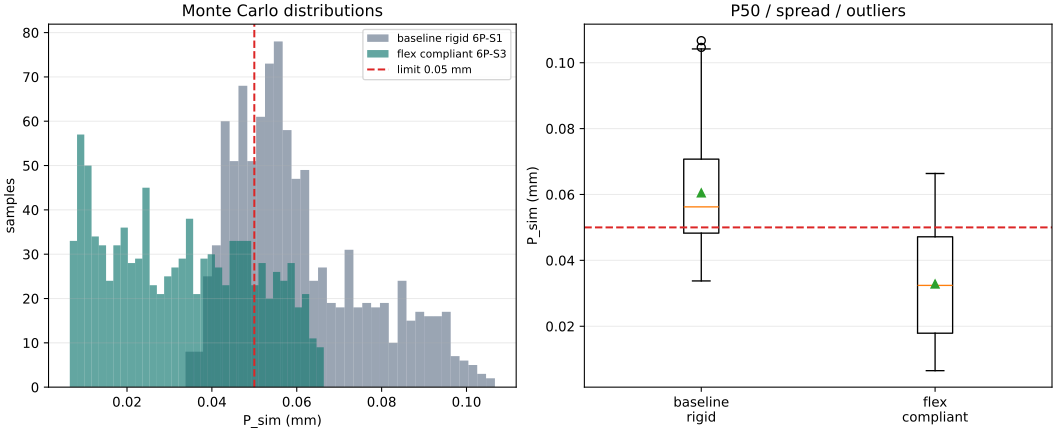

The table this chart was drawn from, first rows:
sample_id, design, p_sim_mm, pass_in_model, delta_vs_pair_mm, flex_better_than_baseline, efficiency_factor, current_factor, voltage_factor, travel_speed_factor, conductivity_factor_q235b, conductivity_factor_qt450_10, alpha_factor_q235b, alpha_factor_qt450_10, young_factor_q235b, young_factor_qt450_10, fixture_stiffness_factor, initial_eccentricity_mm
1, baseline-rigid-6P-S1, 0.07146, False, -0.03275, True, 1.085, 1.025, 0.9364, 1.09, 1.064, 1.004, 1.009, 1.04, 0.9712, 1.02, 1.064, -0.01656
1, flex-compliant-6P-S3, 0.03872, True, -0.03275, True, 1.085, 1.025, 0.9364, 1.09, 1.064, 1.004, 1.009, 1.04, 0.9712, 1.02, 1.064, -0.01656
2, baseline-rigid-6P-S1, 0.05746, False, -0.03776, True, 1.051, 0.9188, 1.011, 1.01, 0.9946, 0.9508, 1.05, 0.9816, 1.04, 0.9715, 0.9982, -0.006703
2, flex-compliant-6P-S3, 0.0197, True, -0.03776, True, 1.051, 0.9188, 1.011, 1.01, 0.9946, 0.9508, 1.05, 0.9816, 1.04, 0.9715, 0.9982, -0.006703
3, baseline-rigid-6P-S1, 0.0438, True, -0.03452, True, 0.9042, 1.046, 0.9033, 1.021, 0.9877, 1.072, 1.035, 1.012, 0.9704, 1.018, 0.9027, -0.00147
3, flex-compliant-6P-S3, 0.009276, True, -0.03452, True, 0.9042, 1.046, 0.9033, 1.021, 0.9877, 1.072, 1.035, 1.012, 0.9704, 1.018, 0.9027, -0.00147
4, baseline-rigid-6P-S1, 0.03862, True, -0.0321, True, 0.9317, 0.9538, 0.9962, 1.078, 0.9684, 1.095, 0.9659, 1.036, 0.9576, 1.026, 0.8825, 0.002126
4, flex-compliant-6P-S3, 0.006519, True, -0.0321, True, 0.9317, 0.9538, 0.9962, 1.078, 0.9684, 1.095, 0.9659, 1.036, 0.9576, 1.026, 0.8825, 0.002126
5, baseline-rigid-6P-S1, 0.04617, True, -0.01974, True, 1.07, 1.032, 1.015, 1.069, 1.051, 0.9693, 1.011, 0.9888, 1.046, 1.022, 1.012, 0.01368
5, flex-compliant-6P-S3, 0.02643, True, -0.01974, True, 1.07, 1.032, 1.015, 1.069, 1.051, 0.9693, 1.011, 0.9888, 1.046, 1.022, 1.012, 0.01368
6, baseline-rigid-6P-S1, 0.04176, True, -0.03469, True, 0.9742, 0.9919, 0.9218, 1.01, 1.037, 0.9478, 1.003, 0.9994, 1.026, 1.007, 1.17, 0.00197
6, flex-compliant-6P-S3, 0.007075, True, -0.03469, True, 0.9742, 0.9919, 0.9218, 1.01, 1.037, 0.9478, 1.003, 0.9994, 1.026, 1.007, 1.17, 0.00197
7, baseline-rigid-6P-S1, 0.07902, False, -0.03171, True, 1.094, 0.9437, 0.9121, 1.002, 0.9011, 1.039, 1.028, 0.9809, 0.9872, 1.017, 1.122, -0.02087
7, flex-compliant-6P-S3, 0.04732, True, -0.03171, True, 1.094, 0.9437, 0.9121, 1.002, 0.9011, 1.039, 1.028, 0.9809, 0.9872, 1.017, 1.122, -0.02087
8, baseline-rigid-6P-S1, 0.09107, False, -0.02691, True, 0.9731, 0.9594, 0.9364, 1.032, 1.084, 0.9101, 1.014, 1.047, 1.002, 0.9879, 0.873, -0.02971
8, flex-compliant-6P-S3, 0.06417, False, -0.02691, True, 0.9731, 0.9594, 0.9364, 1.032, 1.084, 0.9101, 1.014, 1.047, 1.002, 0.9879, 0.873, -0.02971
9, baseline-rigid-6P-S1, 0.04723, True, -0.009172, True, 0.9169, 0.9395, 1.001, 0.9436, 0.9913, 1.039, 1.037, 0.9565, 0.9538, 1.001, 0.9727, 0.01958
9, flex-compliant-6P-S3, 0.03805, True, -0.009172, True, 0.9169, 0.9395, 1.001, 0.9436, 0.9913, 1.039, 1.037, 0.9565, 0.9538, 1.001, 0.9727, 0.01958
10, baseline-rigid-6P-S1, 0.06295, False, -0.0327, True, 0.9524, 1.001, 0.9161, 0.9231, 1.091, 0.9405, 0.9938, 0.9895, 1.006, 0.9846, 1.122, -0.01234
10, flex-compliant-6P-S3, 0.03025, True, -0.0327, True, 0.9524, 1.001, 0.9161, 0.9231, 1.091, 0.9405, 0.9938, 0.9895, 1.006, 0.9846, 1.122, -0.01234
11, baseline-rigid-6P-S1, 0.05422, False, -0.04222, True, 1.083, 0.9681, 0.9887, 1.023, 0.9301, 1.025, 0.9868, 1.002, 0.9544, 0.9696, 0.8551, -0.002238
11, flex-compliant-6P-S3, 0.012, True, -0.04222, True, 1.083, 0.9681, 0.9887, 1.023, 0.9301, 1.025, 0.9868, 1.002, 0.9544, 0.9696, 0.8551, -0.002238
12, baseline-rigid-6P-S1, 0.04759, True, -0.01544, True, 0.9691, 0.9785, 1.035, 0.9533, 0.9891, 1.064, 0.9956, 0.9743, 0.9703, 0.9778, 1.07, 0.01661
12, flex-compliant-6P-S3, 0.03215, True, -0.01544, True, 0.9691, 0.9785, 1.035, 0.9533, 0.9891, 1.064, 0.9956, 0.9743, 0.9703, 0.9778, 1.07, 0.01661
13, baseline-rigid-6P-S1, 0.04802, True, -0.005928, True, 0.9665, 1.008, 0.9265, 1.062, 1.096, 1.065, 1.004, 1.041, 0.9583, 0.9607, 0.9889, 0.02159
13, flex-compliant-6P-S3, 0.04209, True, -0.005928, True, 0.9665, 1.008, 0.9265, 1.062, 1.096, 1.065, 1.004, 1.041, 0.9583, 0.9607, 0.9889, 0.02159
14, baseline-rigid-6P-S1, 0.0667, False, -0.0275, True, 1.023, 0.9525, 0.9782, 1.069, 1.082, 1.07, 0.977, 0.9575, 1, 1.015, 0.9055, -0.01726
14, flex-compliant-6P-S3, 0.03919, True, -0.0275, True, 1.023, 0.9525, 0.9782, 1.069, 1.082, 1.07, 0.977, 0.9575, 1, 1.015, 0.9055, -0.01726
15, baseline-rigid-6P-S1, 0.03841, True, -0.01905, True, 0.9074, 0.9081, 1.045, 1.03, 0.9923, 0.9695, 1.029, 0.9891, 0.9569, 1.005, 0.864, 0.01002
15, flex-compliant-6P-S3, 0.01936, True, -0.01905, True, 0.9074, 0.9081, 1.045, 1.03, 0.9923, 0.9695, 1.029, 0.9891, 0.9569, 1.005, 0.864, 0.01002
16, baseline-rigid-6P-S1, 0.0952, False, -0.03539, True, 0.9355, 1.059, 1.003, 0.9337, 1.02, 1.034, 1.04, 1.034, 0.9663, 1.02, 1.059, -0.02679
16, flex-compliant-6P-S3, 0.05981, False, -0.03539, True, 0.9355, 1.059, 1.003, 0.9337, 1.02, 1.034, 1.04, 1.034, 0.9663, 1.02, 1.059, -0.02679
17, baseline-rigid-6P-S1, 0.09326, False, -0.0309, True, 1.001, 0.9902, 0.9124, 0.9143, 0.9227, 1.022, 0.966, 1.03, 1.047, 1.042, 1.065, -0.02841
17, flex-compliant-6P-S3, 0.06235, False, -0.0309, True, 1.001, 0.9902, 0.9124, 0.9143, 0.9227, 1.022, 0.966, 1.03, 1.047, 1.042, 1.065, -0.02841
18, baseline-rigid-6P-S1, 0.04882, True, -0.01348, True, 0.952, 1.039, 1.043, 0.9457, 1.085, 1.056, 0.9756, 0.9916, 1.036, 1.044, 0.8602, 0.01823
18, flex-compliant-6P-S3, 0.03534, True, -0.01348, True, 0.952, 1.039, 1.043, 0.9457, 1.085, 1.056, 0.9756, 0.9916, 1.036, 1.044, 0.8602, 0.01823
19, baseline-rigid-6P-S1, 0.05473, False, -0.01466, True, 1.056, 1.031, 1.071, 1.05, 0.9137, 1.042, 0.9778, 1.031, 0.9572, 1.045, 0.8049, 0.02066
19, flex-compliant-6P-S3, 0.04006, True, -0.01466, True, 1.056, 1.031, 1.071, 1.05, 0.9137, 1.042, 0.9778, 1.031, 0.9572, 1.045, 0.8049, 0.02066
20, baseline-rigid-6P-S1, 0.05619, False, -0.002628, True, 0.9107, 0.9097, 1.065, 1.088, 0.94, 1.008, 1.003, 1.044, 1.045, 1.008, 0.9497, 0.02735
20, flex-compliant-6P-S3, 0.05357, False, -0.002628, True, 0.9107, 0.9097, 1.065, 1.088, 0.94, 1.008, 1.003, 1.044, 1.045, 1.008, 0.9497, 0.02735
21, baseline-rigid-6P-S1, 0.04302, True, -0.03501, True, 0.9182, 1.028, 0.9043, 1.02, 0.9385, 0.9567, 0.9942, 0.983, 1.026, 0.9507, 0.8606, -0.0005629
21, flex-compliant-6P-S3, 0.008007, True, -0.03501, True, 0.9182, 1.028, 0.9043, 1.02, 0.9385, 0.9567, 0.9942, 0.983, 1.026, 0.9507, 0.8606, -0.0005629
22, baseline-rigid-6P-S1, 0.06052, False, -0.001991, True, 1.085, 0.9179, 0.9523, 1.075, 0.9843, 1.047, 0.9503, 0.9591, 0.9988, 0.9501, 1.003, 0.02986
22, flex-compliant-6P-S3, 0.05853, False, -0.001991, True, 1.085, 0.9179, 0.9523, 1.075, 0.9843, 1.047, 0.9503, 0.9591, 0.9988, 0.9501, 1.003, 0.02986
23, baseline-rigid-6P-S1, 0.06291, False, -0.03845, True, 0.9713, 1.016, 1.06, 1.01, 0.9663, 0.9247, 0.9712, 0.9983, 1.035, 0.9978, 1.117, -0.008989
23, flex-compliant-6P-S3, 0.02446, True, -0.03845, True, 0.9713, 1.016, 1.06, 1.01, 0.9663, 0.9247, 0.9712, 0.9983, 1.035, 0.9978, 1.117, -0.008989
24, baseline-rigid-6P-S1, 0.04643, True, -0.03838, True, 1.027, 1.027, 0.9964, 1.059, 0.9545, 1.078, 0.9798, 1.028, 1.031, 0.9889, 0.8999, 0.002818
24, flex-compliant-6P-S3, 0.008047, True, -0.03838, True, 1.027, 1.027, 0.9964, 1.059, 0.9545, 1.078, 0.9798, 1.028, 1.031, 0.9889, 0.8999, 0.002818
25, baseline-rigid-6P-S1, 0.08563, False, -0.03712, True, 0.9291, 1.096, 1.006, 0.9156, 0.9086, 1.023, 0.9602, 0.9719, 1.042, 0.9595, 0.8004, -0.02118
25, flex-compliant-6P-S3, 0.04851, True, -0.03712, True, 0.9291, 1.096, 1.006, 0.9156, 0.9086, 1.023, 0.9602, 0.9719, 1.042, 0.9595, 0.8004, -0.02118
26, baseline-rigid-6P-S1, 0.05786, False, -0.04732, True, 1.073, 0.9706, 1.082, 0.9301, 0.9977, 1.006, 0.9682, 1.034, 0.9527, 0.9796, 1.185, 0.003818
26, flex-compliant-6P-S3, 0.01054, True, -0.04732, True, 1.073, 0.9706, 1.082, 0.9301, 0.9977, 1.006, 0.9682, 1.034, 0.9527, 0.9796, 1.185, 0.003818
27, baseline-rigid-6P-S1, 0.06165, False, -0.04333, True, 1.052, 1.044, 1.008, 0.9985, 0.9281, 0.9456, 0.9742, 1.008, 1.048, 1.03, 1.07, -0.005453
27, flex-compliant-6P-S3, 0.01833, True, -0.04333, True, 1.052, 1.044, 1.008, 0.9985, 0.9281, 0.9456, 0.9742, 1.008, 1.048, 1.03, 1.07, -0.005453
28, baseline-rigid-6P-S1, 0.05405, False, -0.01875, True, 1.1, 0.917, 1.033, 0.9001, 1.059, 1.001, 1.036, 1.018, 1.039, 0.9584, 0.82, 0.01824
28, flex-compliant-6P-S3, 0.0353, True, -0.01875, True, 1.1, 0.917, 1.033, 0.9001, 1.059, 1.001, 1.036, 1.018, 1.039, 0.9584, 0.82, 0.01824
29, baseline-rigid-6P-S1, 0.04773, True, -0.03946, True, 0.949, 0.9007, 1.072, 0.9307, 1.059, 1.051, 1.042, 0.9783, 1.029, 0.9771, 1.09, 0.000337
29, flex-compliant-6P-S3, 0.008276, True, -0.03946, True, 0.949, 0.9007, 1.072, 0.9307, 1.059, 1.051, 1.042, 0.9783, 1.029, 0.9771, 1.09, 0.000337
30, baseline-rigid-6P-S1, 0.07303, False, -0.02675, True, 0.9149, 0.9449, 0.9293, 0.946, 0.986, 1.08, 1.002, 0.9936, 1.046, 0.9808, 0.9707, -0.02081
30, flex-compliant-6P-S3, 0.04628, True, -0.02675, True, 0.9149, 0.9449, 0.9293, 0.946, 0.986, 1.08, 1.002, 0.9936, 1.046, 0.9808, 0.9707, -0.02081
... 1,940 more rows
